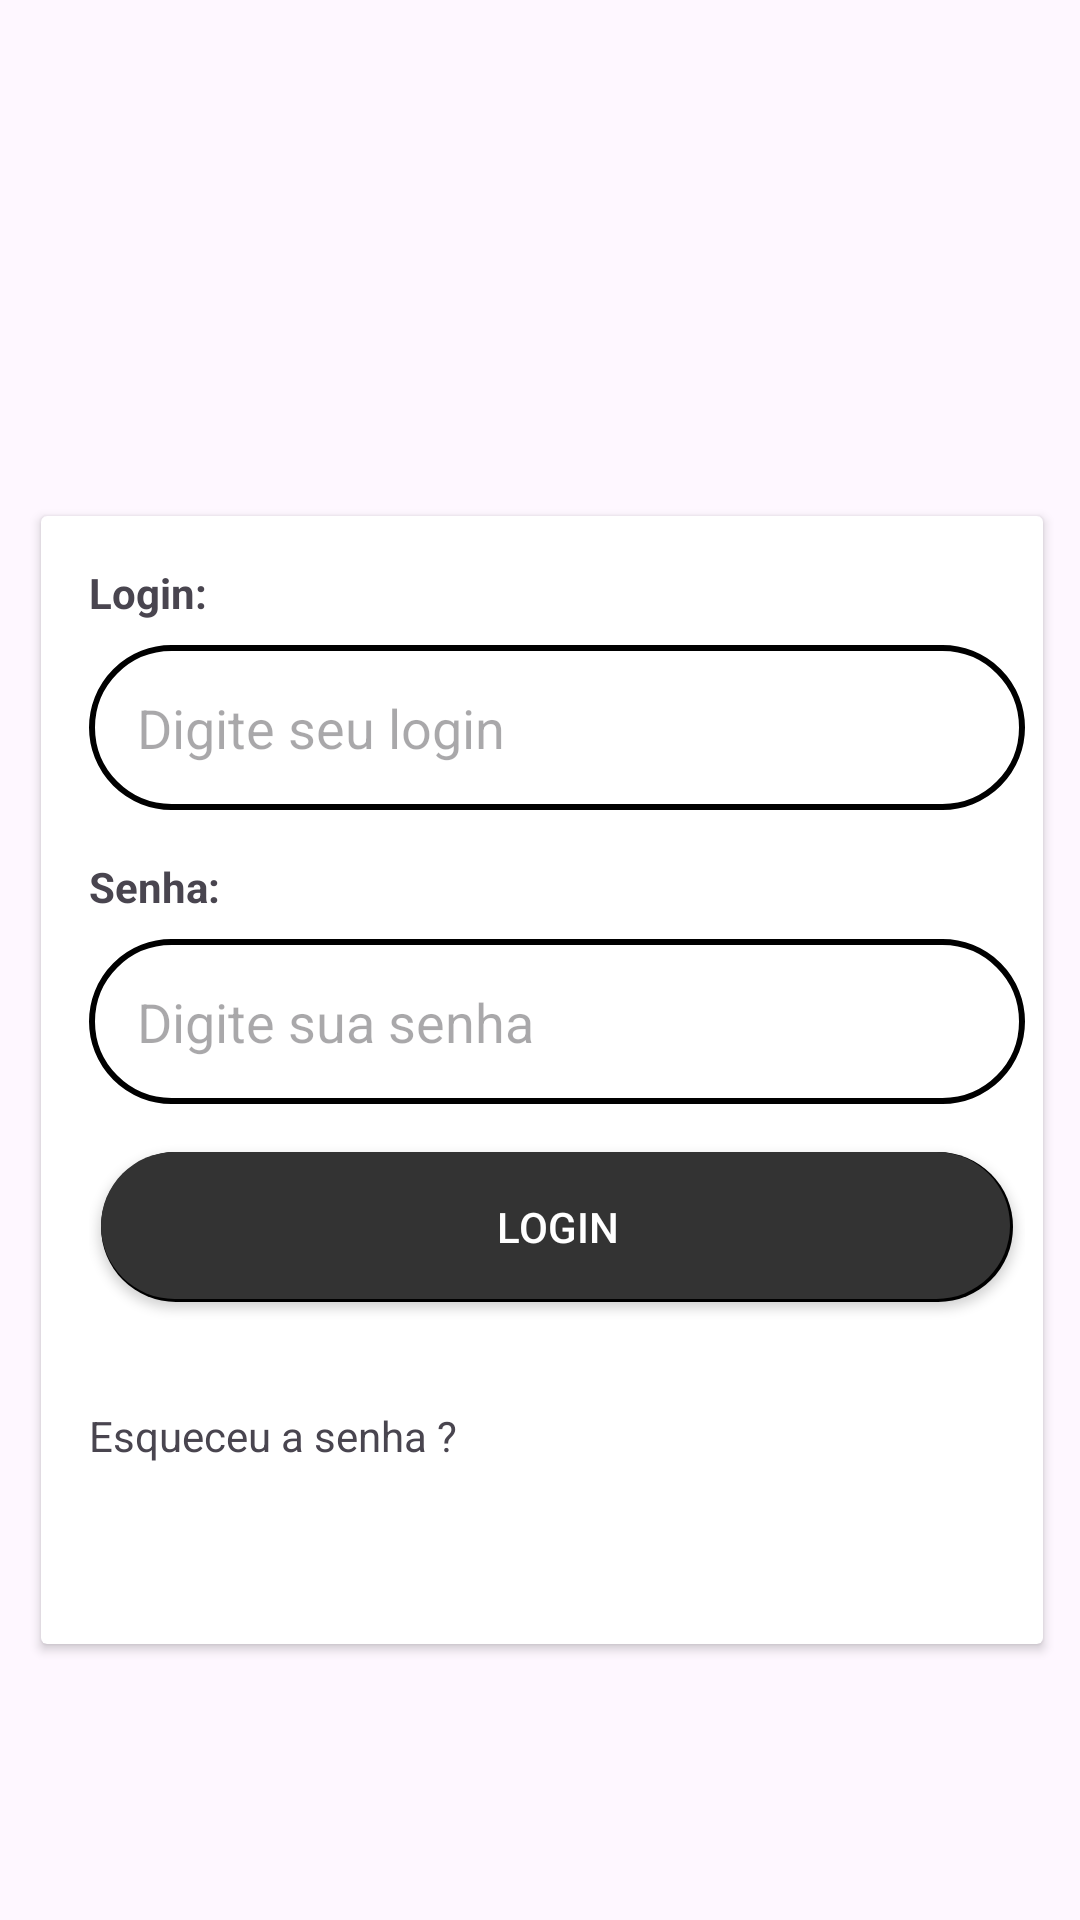

Layout XML and referenced resources for this Android screen:
<!-- AndroidManifest.xml: application theme Theme.CostureiraProjectcs -->
<!-- res/layout/activity_login.xml -->
<?xml version="1.0" encoding="utf-8"?>
<androidx.constraintlayout.widget.ConstraintLayout xmlns:android="http://schemas.android.com/apk/res/android"
    xmlns:app="http://schemas.android.com/apk/res-auto"
    xmlns:tools="http://schemas.android.com/tools"
    android:id="@+id/main"
    android:layout_width="match_parent"
    android:layout_height="match_parent"
    tools:context=".loginActivity">

    <ImageView
        android:id="@+id/imageView2"
        android:layout_width="238dp"
        android:layout_height="156dp"
        app:layout_constraintBottom_toBottomOf="parent"
        app:layout_constraintEnd_toEndOf="parent"
        app:layout_constraintHorizontal_bias="0.5"
        app:layout_constraintStart_toStartOf="parent"
        app:layout_constraintTop_toTopOf="parent"
        app:layout_constraintVertical_bias="0.139"
        app:srcCompat="@drawable/imglogohome" />

    <androidx.cardview.widget.CardView
        android:id="@+id/card_login"
        android:layout_width="334dp"
        android:layout_height="wrap_content"
        android:layout_marginStart="24dp"
        android:layout_marginEnd="24dp"
        android:layout_marginBottom="32dp"
        app:cardBackgroundColor="#FFFFFF"
        app:layout_constraintBottom_toBottomOf="parent"
        app:layout_constraintEnd_toEndOf="parent"
        app:layout_constraintHorizontal_bias="0.482"
        app:layout_constraintStart_toStartOf="parent"
        app:layout_constraintTop_toTopOf="parent"
        app:layout_constraintVertical_bias="0.741"
        tools:visibility="visible">

        <LinearLayout
            android:layout_width="344dp"
            android:layout_height="376dp"
            android:orientation="vertical"
            android:padding="16dp">

            <TextView
                android:id="@+id/text_login"
                android:layout_width="match_parent"
                android:layout_height="wrap_content"
                android:layout_marginBottom="8dp"
                android:text="Login:"
                android:textStyle="bold" />

            <androidx.appcompat.widget.AppCompatEditText
                android:id="@+id/editLogin"
                android:layout_width="match_parent"
                android:layout_height="55dp"
                android:layout_marginBottom="16dp"
                android:paddingStart="16dp"
                android:background="@drawable/inputs_texts"
                android:hint="Digite seu login"
                android:inputType="text" />

            <TextView
                android:id="@+id/text_senha"
                android:layout_width="match_parent"
                android:layout_height="wrap_content"
                android:layout_marginBottom="8dp"
                android:text="Senha:"
                android:textStyle="bold" />

            <androidx.appcompat.widget.AppCompatEditText
                android:id="@+id/editSenha"
                android:layout_width="match_parent"
                android:layout_height="55dp"
                android:layout_marginBottom="16dp"
                android:paddingStart="16dp"
                android:background="@drawable/inputs_texts"
                android:hint="Digite sua senha"
                android:inputType="textPassword" />

            <androidx.appcompat.widget.AppCompatButton
                android:id="@+id/btn_login"
                android:layout_width="304dp"
                android:layout_height="50dp"
                android:layout_gravity="center_horizontal"
                android:background="@drawable/rounded_button"
                android:text="Login"
                android:textColor="#FFFFFF" />

            <TextView
                android:id="@+id/text_esqueceuSenha"
                android:layout_width="match_parent"
                android:layout_height="wrap_content"
                android:layout_marginTop="35dp"
                android:text="Esqueceu a senha ?" />
        </LinearLayout>
    </androidx.cardview.widget.CardView>

</androidx.constraintlayout.widget.ConstraintLayout>
<!-- resources referenced by this layout -->
<resources>
  <!-- drawable inputs_texts (drawable) -->
  <?xml version="1.0" encoding="utf-8"?>
  <selector xmlns:android="http://schemas.android.com/apk/res/android">
      <item>
          <shape android:shape="rectangle">
              <corners android:radius="30dp"/> 
              <solid android:color="#FFFFFF"/> 
              <stroke
                  android:width="2dp"
                  android:color="#000000"/> 
          </shape>
      </item>
  </selector>
  <!-- drawable rounded_button (drawable) -->
  <?xml version="1.0" encoding="utf-8"?>
  <layer-list xmlns:android="http://schemas.android.com/apk/res/android">
      
      <item>
          <shape android:shape="rectangle">
              <corners android:radius="25dp"/> 
              <solid android:color="#000000"/> 
              
      
   </shape>
  </item>
  
      <item android:bottom="1dp" android:right="1dp"> 
          <shape android:shape="rectangle">
              <corners android:radius="25dp"/> 
              <solid android:color="#333333"/> 
          </shape>
      </item>
  </layer-list>
  <style name="Theme.CostureiraProjectcs" parent="Base.Theme.CostureiraProjectcs" />
  <style name="Base.Theme.CostureiraProjectcs" parent="Theme.Material3.DayNight.NoActionBar">
          
          
      </style>
</resources>
